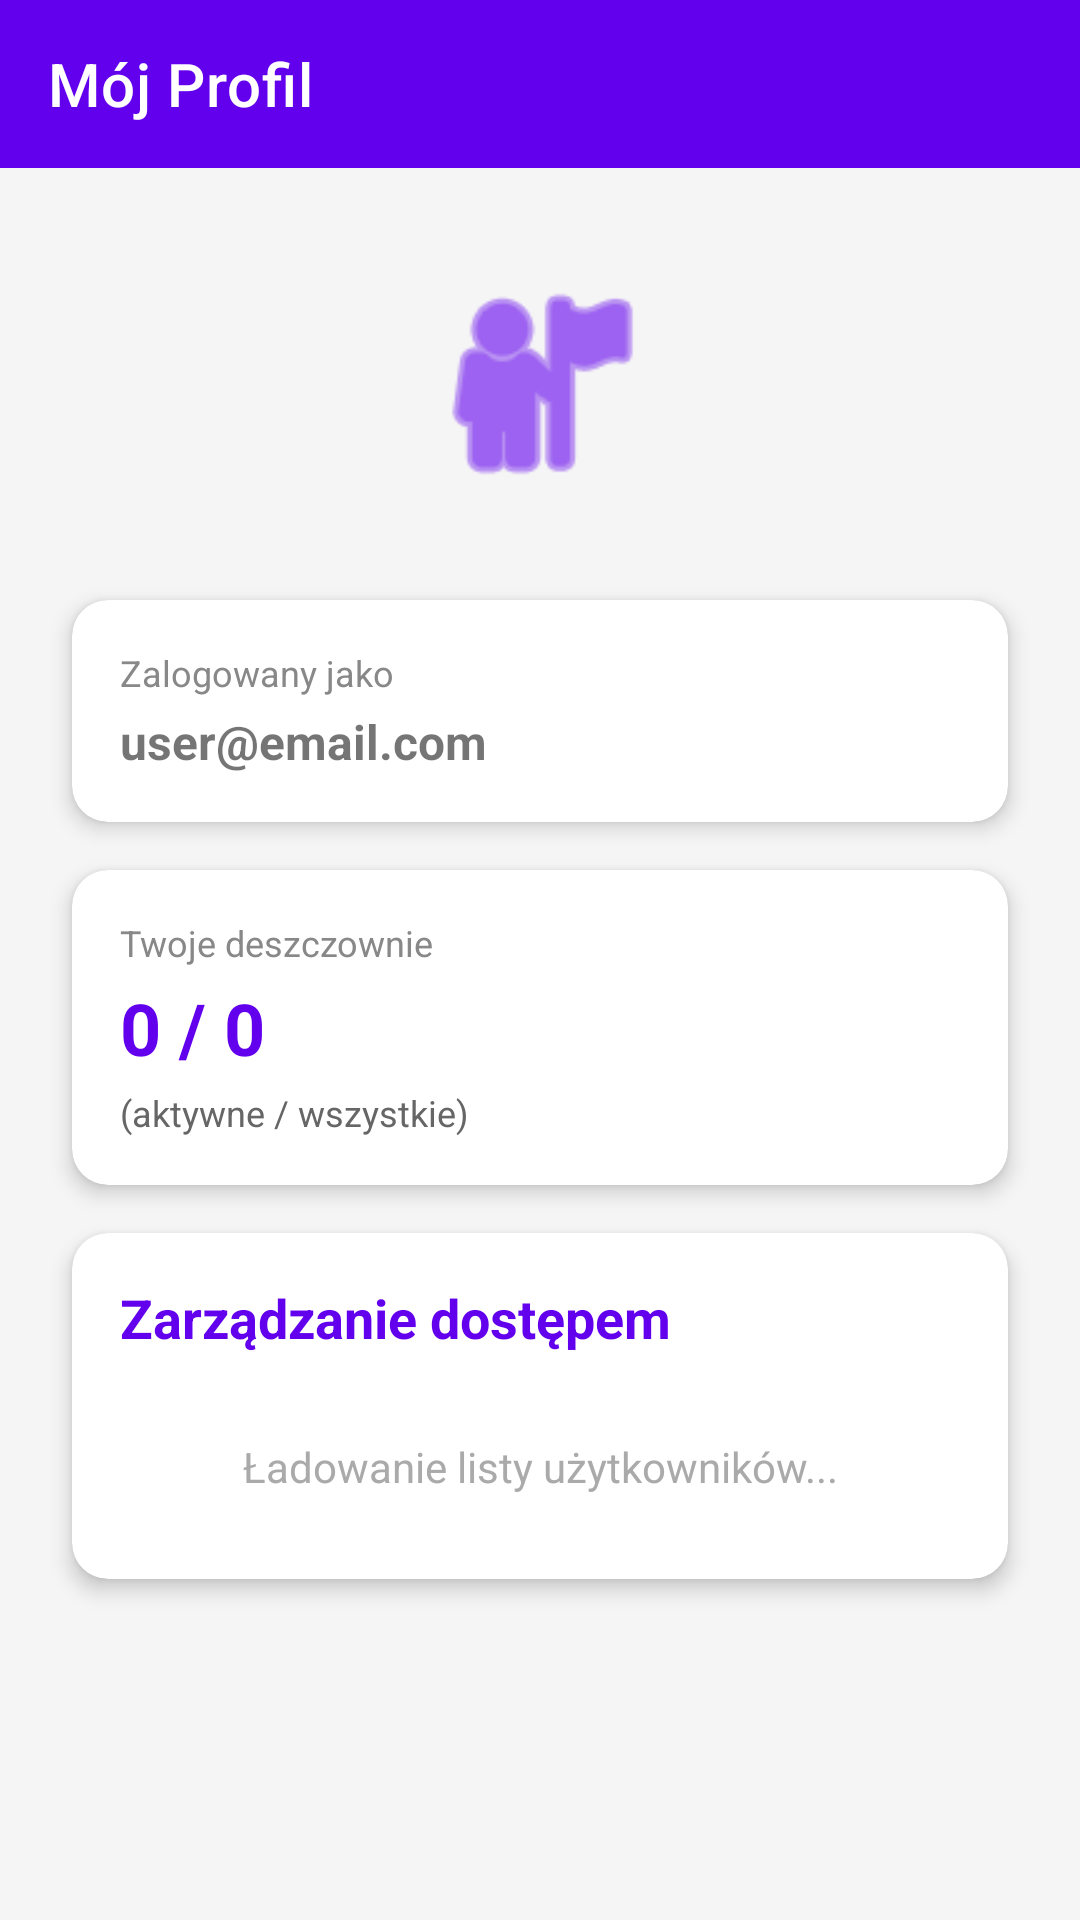

Reconstruct the res/layout file that produces this screen, plus the resources it refers to.
<!-- AndroidManifest.xml: application theme Theme.BazaDanych -->
<!-- res/layout/activity_profile.xml -->
<?xml version="1.0" encoding="utf-8"?>
<androidx.constraintlayout.widget.ConstraintLayout
    xmlns:android="http://schemas.android.com/apk/res/android"
    xmlns:app="http://schemas.android.com/apk/res-auto"
    android:layout_width="match_parent"
    android:layout_height="match_parent"
    android:background="#F5F5F5">

    <com.google.android.material.appbar.MaterialToolbar
        android:id="@+id/toolbar"
        android:layout_width="match_parent"
        android:layout_height="?attr/actionBarSize"
        android:background="?attr/colorPrimary"
        android:theme="@style/ThemeOverlay.AppCompat.Dark.ActionBar"
        app:popupTheme="@style/ThemeOverlay.AppCompat.Light"
        app:title="@string/profile_profile"
        app:titleTextColor="@android:color/white"
        app:layout_constraintTop_toTopOf="parent" />

    <androidx.core.widget.NestedScrollView
        android:layout_width="match_parent"
        android:layout_height="0dp"
        android:clipToPadding="false"
        android:paddingBottom="24dp"
        app:layout_constraintTop_toBottomOf="@id/toolbar"
        app:layout_constraintBottom_toBottomOf="parent">

        <LinearLayout
            android:layout_width="match_parent"
            android:layout_height="wrap_content"
            android:orientation="vertical"
            android:gravity="center_horizontal">

        <ImageView
            android:id="@+id/profileAvatar"
            android:layout_width="80dp"
            android:layout_height="80dp"
            android:layout_marginTop="32dp"
            android:src="@android:drawable/ic_menu_myplaces"
            app:tint="?attr/colorPrimary" />

        <com.google.android.material.card.MaterialCardView
            android:id="@+id/cardEmail"
            android:layout_width="match_parent"
            android:layout_height="wrap_content"
            android:layout_marginTop="32dp"
            android:layout_marginHorizontal="24dp"
            app:cardCornerRadius="12dp"
            app:cardElevation="4dp">

            <LinearLayout
                android:layout_width="match_parent"
                android:layout_height="wrap_content"
                android:orientation="vertical"
                android:padding="16dp">

                <TextView
                    android:layout_width="wrap_content"
                    android:layout_height="wrap_content"
                    android:text="@string/profile_loggin"
                    android:textColor="#888888"
                    android:textSize="12sp" />

                <TextView
                    android:id="@+id/tvProfileEmail"
                    android:layout_width="wrap_content"
                    android:layout_height="wrap_content"
                    android:layout_marginTop="4dp"
                    android:text="@string/profile_user_mail"
                    android:textSize="16sp"
                    android:textStyle="bold" />
            </LinearLayout>
        </com.google.android.material.card.MaterialCardView>

        <com.google.android.material.card.MaterialCardView
            android:id="@+id/cardStats"
            android:layout_width="match_parent"
            android:layout_height="wrap_content"
            android:layout_marginTop="16dp"
            android:layout_marginHorizontal="24dp"
            app:cardCornerRadius="12dp"
            app:cardElevation="4dp">

            <LinearLayout
                android:layout_width="match_parent"
                android:layout_height="wrap_content"
                android:orientation="vertical"
                android:padding="16dp">

                <TextView
                    android:layout_width="wrap_content"
                    android:layout_height="wrap_content"
                    android:text="@string/profile_yours"
                    android:textColor="#888888"
                    android:textSize="12sp" />

                <TextView
                    android:id="@+id/tvProfileStats"
                    android:layout_width="wrap_content"
                    android:layout_height="wrap_content"
                    android:layout_marginTop="4dp"
                    android:text="@string/profile_numbers"
                    android:textColor="?attr/colorPrimary"
                    android:textSize="24sp"
                    android:textStyle="bold" />

                <TextView
                    android:layout_width="wrap_content"
                    android:layout_height="wrap_content"
                    android:layout_marginTop="4dp"
                    android:text="@string/profile_activr"
                    android:textColor="#666666"
                    android:textSize="12sp" />
            </LinearLayout>
        </com.google.android.material.card.MaterialCardView>
            <com.google.android.material.card.MaterialCardView
                android:id="@+id/cardUsers"
                android:layout_width="match_parent"
                android:layout_height="wrap_content"
                android:layout_marginTop="16dp"
                android:layout_marginBottom="16dp"
                android:layout_marginHorizontal="24dp"
                app:cardCornerRadius="12dp"
                app:cardElevation="4dp">

            <LinearLayout
                android:layout_width="match_parent"
                android:layout_height="wrap_content"
                android:orientation="vertical"
                android:padding="16dp">

                <TextView
                    android:layout_width="wrap_content"
                    android:layout_height="wrap_content"
                    android:text="@string/profile_admin"
                    android:textColor="?attr/colorPrimary"
                    android:textSize="18sp"
                    android:textStyle="bold"
                    android:layout_marginBottom="12dp"/>

                
                <LinearLayout
                    android:id="@+id/layoutAddUser"
                    android:layout_width="match_parent"
                    android:layout_height="wrap_content"
                    android:orientation="vertical"
                    android:visibility="gone">

                    <EditText
                        android:id="@+id/etNewUserEmail"
                        android:layout_width="match_parent"
                        android:layout_height="wrap_content"
                        android:hint="@string/profile_email"
                        android:inputType="textEmailAddress" />

                    <LinearLayout
                        android:layout_width="match_parent"
                        android:layout_height="wrap_content"
                        android:orientation="horizontal"
                        android:layout_marginTop="8dp">

                        <Spinner
                            android:id="@+id/spinnerNewUserRole"
                            android:layout_width="0dp"
                            android:layout_height="wrap_content"
                            android:layout_weight="1"
                            android:entries="@array/roles_array" />

                        <Button
                            android:id="@+id/btnAddUser"
                            android:layout_width="wrap_content"
                            android:layout_height="wrap_content"
                            android:text="@string/profile_add"
                            android:backgroundTint="#4A6CF7"/>
                    </LinearLayout>
                </LinearLayout>

                <TextView
                    android:id="@+id/tvEmptyWorkers"
                    android:layout_width="match_parent"
                    android:layout_height="wrap_content"
                    android:text="@string/profile_load"
                    android:textAlignment="center"
                    android:layout_marginTop="16dp"
                    android:textColor="#aaa"/>

                <androidx.recyclerview.widget.RecyclerView
                    android:id="@+id/rvWorkers"
                    android:layout_width="match_parent"
                    android:layout_height="wrap_content"
                    android:layout_marginTop="12dp"
                    android:nestedScrollingEnabled="false" />

            </LinearLayout>
        </com.google.android.material.card.MaterialCardView>

    </LinearLayout>
    </androidx.core.widget.NestedScrollView>
</androidx.constraintlayout.widget.ConstraintLayout>
<!-- resources referenced by this layout -->
<resources>
  <string-array name="roles_array">
          <item>Administrator</item>
          <item>Kierownik</item>
          <item>Operator</item>
          <item>Odczyt</item>
      </string-array>
  <string name="profile_activr">(aktywne / wszystkie)</string>
  <string name="profile_add">Dodaj</string>
  <string name="profile_admin">Zarządzanie dostępem</string>
  <string name="profile_email">Email użytkownika</string>
  <string name="profile_load">Ładowanie listy użytkowników...</string>
  <string name="profile_loggin">Zalogowany jako</string>
  <string name="profile_numbers">0 / 0</string>
  <string name="profile_profile">Mój Profil</string>
  <string name="profile_user_mail">user@email.com</string>
  <string name="profile_yours">Twoje deszczownie</string>
  <style name="Theme.BazaDanych" parent="Theme.MaterialComponents.Light.NoActionBar">
  
          <item name="android:windowSplashScreenBackground">@color/white</item>
          <item name="android:windowSplashScreenAnimatedIcon">@drawable/logo_5</item>
  
          <item name="colorPrimary">@color/purple_500</item>
          <item name="colorPrimaryVariant">@color/purple_700</item>
          <item name="colorOnPrimary">@color/white</item>
  
          <item name="colorSecondary">@color/teal_200</item>
          <item name="colorSecondaryVariant">@color/teal_700</item>
          <item name="colorOnSecondary">@color/black</item>
  
          <item name="android:statusBarColor">?attr/colorPrimaryVariant</item>
      </style>
  <!-- drawable logo_5: png bitmap (drawable, 112719 bytes) -->
  <!-- not gathered from this repository: default colours our renderer supplied (Android Studio template values) -->
  <color name="purple_500">#FF6200EE</color>
  <color name="purple_700">#FF3700B3</color>
  <color name="teal_200">#FF03DAC5</color>
  <color name="teal_700">#FF018786</color>
  <color name="black">#FF000000</color>
  <color name="white">#FFFFFFFF</color>
</resources>
